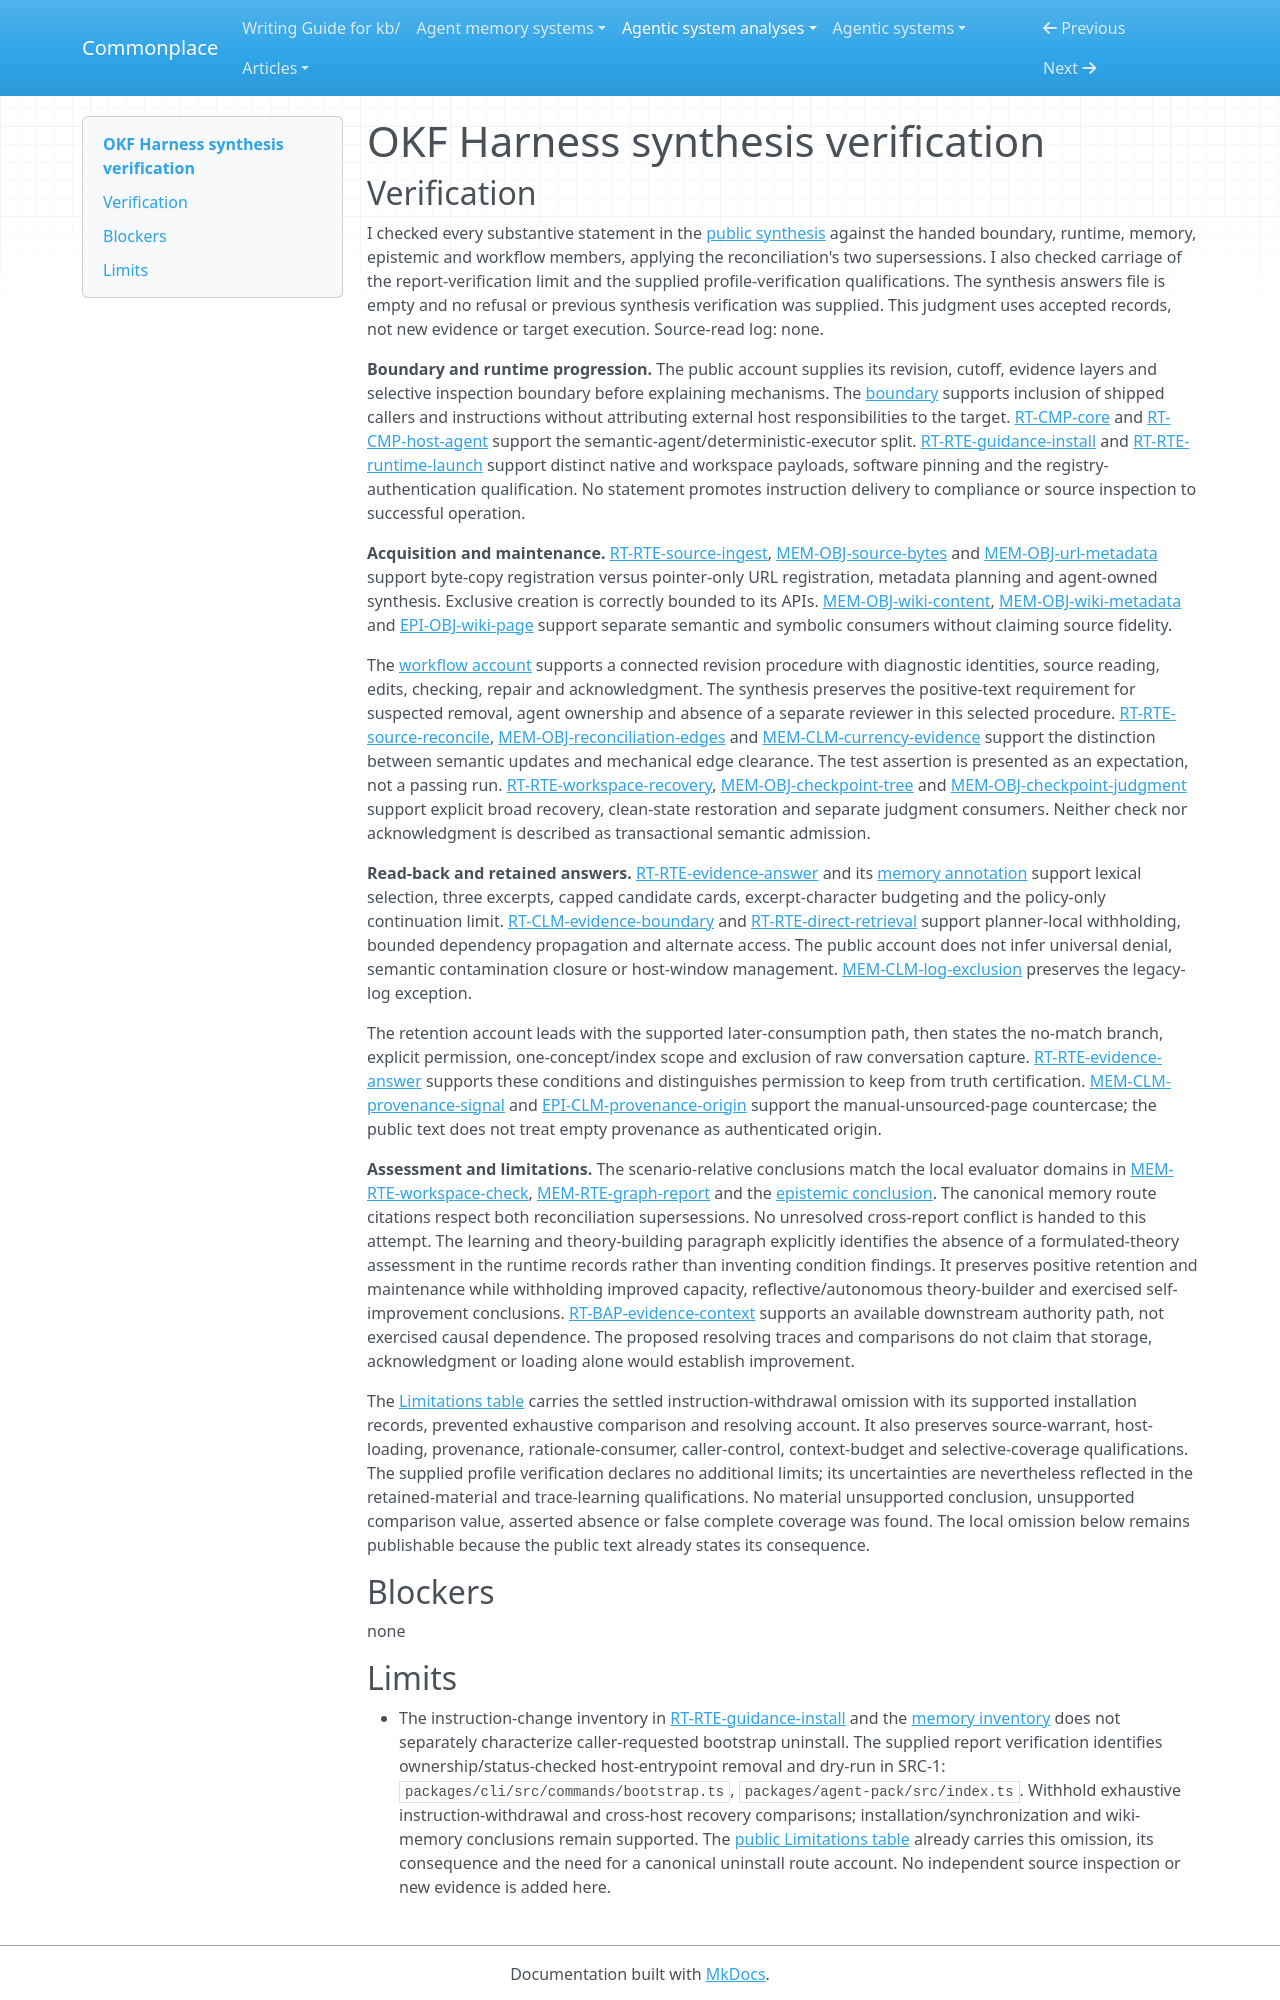

repository: zby/commonplace · page: agentic-system-analyses/retained/okf-harness/synthesis-verification/index.html · generator: mkdocs

---
type: agentic-system-analyses/types/agentic-system-verification.md
description: "Independent verification of OKF Harness's public synthesis against its accepted records at the frozen revision."
run-id: AAS-2026-10-15-okf-harness-6bf5507fbdbf-01
reviewed-boundary: "0dd4f806c454a68088c5a3e64b4cbebbe2c216be"
---

# OKF Harness synthesis verification

## Verification

I checked every substantive statement in the [public synthesis](synthesis.md#bounded-synthesis) against the handed boundary, runtime, memory, epistemic and workflow members, applying the reconciliation's two supersessions. I also checked carriage of the report-verification limit and the supplied profile-verification qualifications. The synthesis answers file is empty and no refusal or previous synthesis verification was supplied. This judgment uses accepted records, not new evidence or target execution. Source-read log: none.

**Boundary and runtime progression.** The public account supplies its revision, cutoff, evidence layers and selective inspection boundary before explaining mechanisms. The [boundary](boundary.md#boundary-and-evidence) supports inclusion of shipped callers and instructions without attributing external host responsibilities to the target. [RT-CMP-core](runtime.md#rt-cmp-core) and [RT-CMP-host-agent](runtime.md#rt-cmp-host-agent) support the semantic-agent/deterministic-executor split. [RT-RTE-guidance-install](runtime.md#rt-rte-guidance-install) and [RT-RTE-runtime-launch](runtime.md#rt-rte-runtime-launch) support distinct native and workspace payloads, software pinning and the registry-authentication qualification. No statement promotes instruction delivery to compliance or source inspection to successful operation.

**Acquisition and maintenance.** [RT-RTE-source-ingest](runtime.md#rt-rte-source-ingest), [MEM-OBJ-source-bytes](memory.md#mem-obj-source-bytes) and [MEM-OBJ-url-metadata](memory.md#mem-obj-url-metadata) support byte-copy registration versus pointer-only URL registration, metadata planning and agent-owned synthesis. Exclusive creation is correctly bounded to its APIs. [MEM-OBJ-wiki-content](memory.md#mem-obj-wiki-content), [MEM-OBJ-wiki-metadata](memory.md#mem-obj-wiki-metadata) and [EPI-OBJ-wiki-page](epistemic.md#epi-obj-wiki-page) support separate semantic and symbolic consumers without claiming source fidelity.

The [workflow account](workflow.md#workflow-account) supports a connected revision procedure with diagnostic identities, source reading, edits, checking, repair and acknowledgment. The synthesis preserves the positive-text requirement for suspected removal, agent ownership and absence of a separate reviewer in this selected procedure. [RT-RTE-source-reconcile](runtime.md#rt-rte-source-reconcile), [MEM-OBJ-reconciliation-edges](memory.md#mem-obj-reconciliation-edges) and [MEM-CLM-currency-evidence](memory.md#mem-clm-currency-evidence) support the distinction between semantic updates and mechanical edge clearance. The test assertion is presented as an expectation, not a passing run. [RT-RTE-workspace-recovery](runtime.md#rt-rte-workspace-recovery), [MEM-OBJ-checkpoint-tree](memory.md#mem-obj-checkpoint-tree) and [MEM-OBJ-checkpoint-judgment](memory.md#mem-obj-checkpoint-judgment) support explicit broad recovery, clean-state restoration and separate judgment consumers. Neither check nor acknowledgment is described as transactional semantic admission.

**Read-back and retained answers.** [RT-RTE-evidence-answer](runtime.md#rt-rte-evidence-answer) and its [memory annotation](memory.md#on-rt-rte-evidence-answer) support lexical selection, three excerpts, capped candidate cards, excerpt-character budgeting and the policy-only continuation limit. [RT-CLM-evidence-boundary](runtime.md#rt-clm-evidence-boundary) and [RT-RTE-direct-retrieval](runtime.md#rt-rte-direct-retrieval) support planner-local withholding, bounded dependency propagation and alternate access. The public account does not infer universal denial, semantic contamination closure or host-window management. [MEM-CLM-log-exclusion](memory.md#mem-clm-log-exclusion) preserves the legacy-log exception.

The retention account leads with the supported later-consumption path, then states the no-match branch, explicit permission, one-concept/index scope and exclusion of raw conversation capture. [RT-RTE-evidence-answer](runtime.md#rt-rte-evidence-answer) supports these conditions and distinguishes permission to keep from truth certification. [MEM-CLM-provenance-signal](memory.md#mem-clm-provenance-signal) and [EPI-CLM-provenance-origin](epistemic.md#epi-clm-provenance-origin) support the manual-unsourced-page countercase; the public text does not treat empty provenance as authenticated origin.

**Assessment and limitations.** The scenario-relative conclusions match the local evaluator domains in [MEM-RTE-workspace-check](memory.md#mem-rte-workspace-check), [MEM-RTE-graph-report](memory.md#mem-rte-graph-report) and the [epistemic conclusion](epistemic.md#bounded-conclusion). The canonical memory route citations respect both reconciliation supersessions. No unresolved cross-report conflict is handed to this attempt. The learning and theory-building paragraph explicitly identifies the absence of a formulated-theory assessment in the runtime records rather than inventing condition findings. It preserves positive retention and maintenance while withholding improved capacity, reflective/autonomous theory-builder and exercised self-improvement conclusions. [RT-BAP-evidence-context](runtime.md#rt-bap-evidence-context) supports an available downstream authority path, not exercised causal dependence. The proposed resolving traces and comparisons do not claim that storage, acknowledgment or loading alone would establish improvement.

The [Limitations table](synthesis.md#limitations) carries the settled instruction-withdrawal omission with its supported installation records, prevented exhaustive comparison and resolving account. It also preserves source-warrant, host-loading, provenance, rationale-consumer, caller-control, context-budget and selective-coverage qualifications. The supplied profile verification declares no additional limits; its uncertainties are nevertheless reflected in the retained-material and trace-learning qualifications. No material unsupported conclusion, unsupported comparison value, asserted absence or false complete coverage was found. The local omission below remains publishable because the public text already states its consequence.

## Blockers

none
